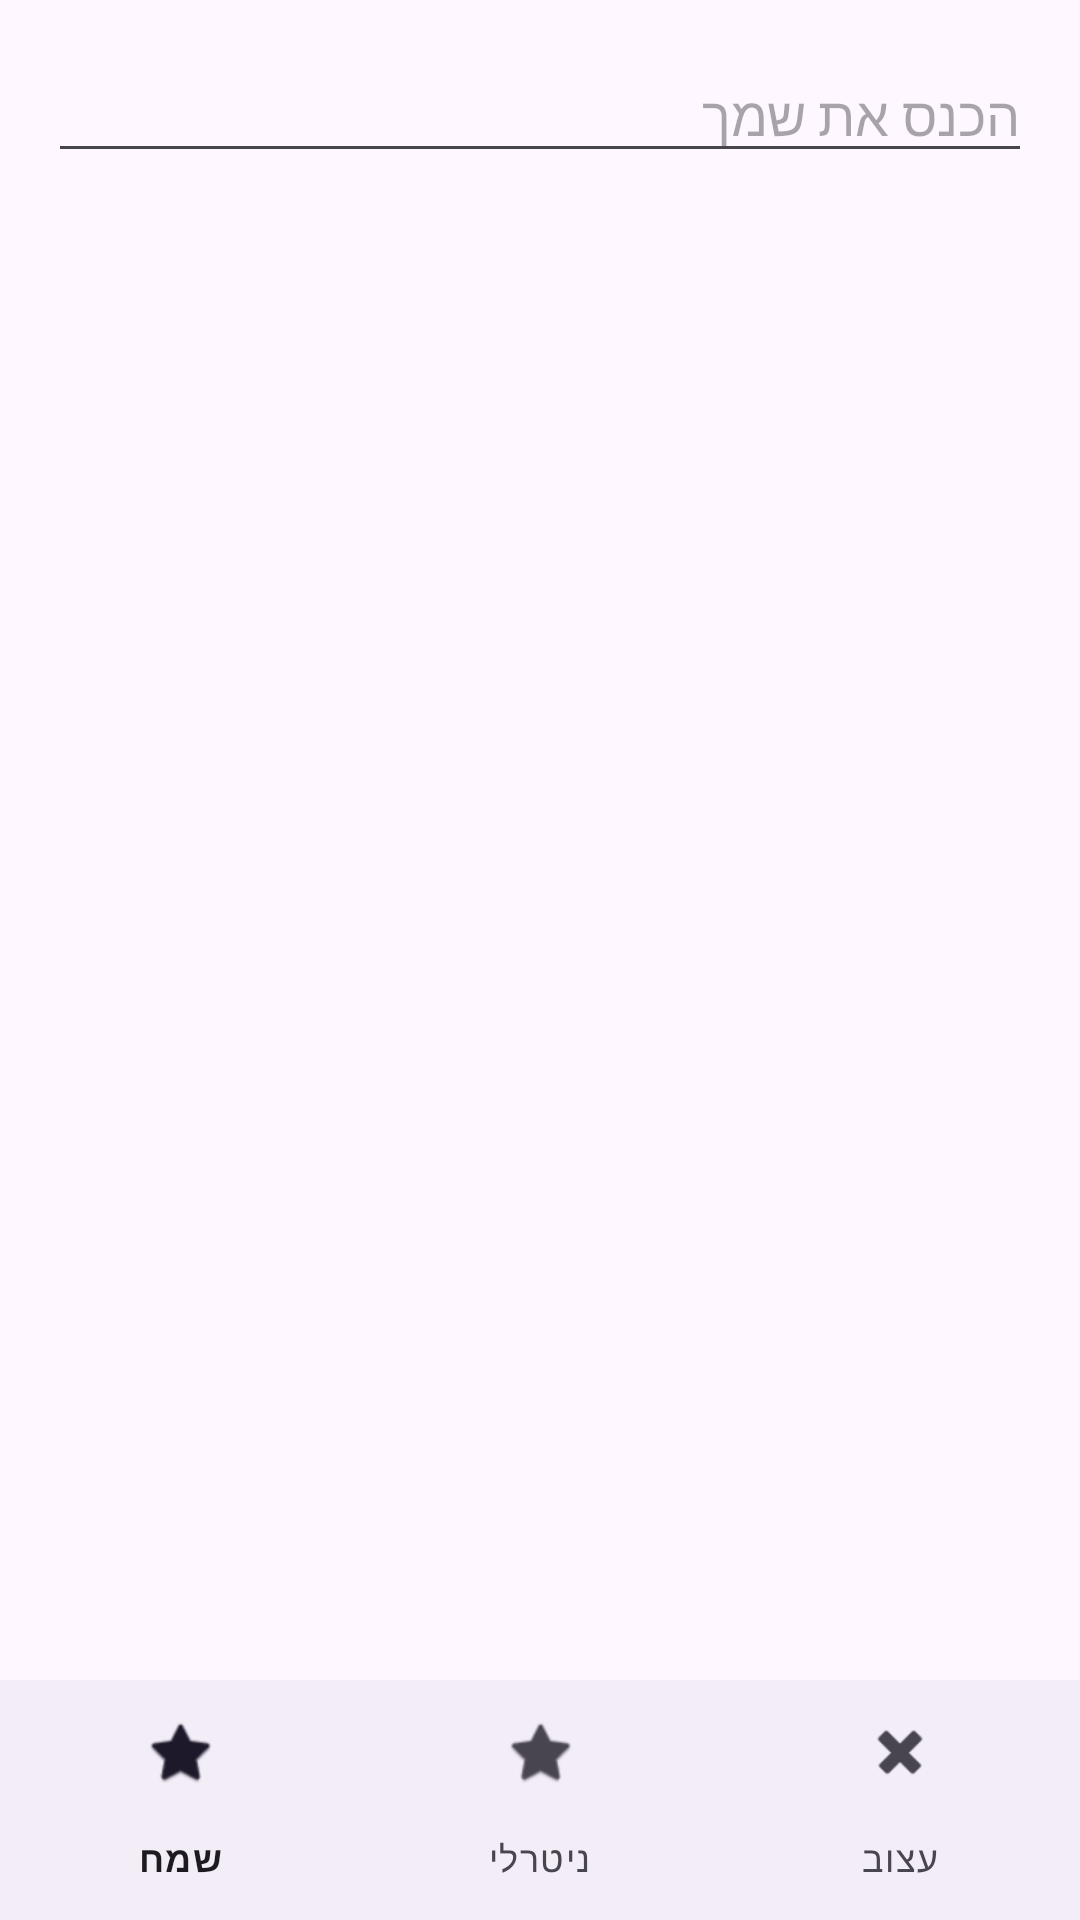

Reconstruct the res/layout file that produces this screen, plus the resources it refers to.
<!-- AndroidManifest.xml: application theme Theme.MoodTrackerFragments -->
<!-- res/layout/activity_main.xml -->
<?xml version="1.0" encoding="utf-8"?>
<RelativeLayout xmlns:android="http://schemas.android.com/apk/res/android"
    xmlns:app="http://schemas.android.com/apk/res-auto"
    android:layout_width="match_parent"
    android:layout_height="match_parent">

    <EditText
        android:id="@+id/etUserName"
        android:layout_width="match_parent"
        android:layout_height="wrap_content"
        android:layout_margin="16dp"
        android:hint="הכנס את שמך" />

    <FrameLayout
        android:id="@+id/fragment_container"
        android:layout_width="match_parent"
        android:layout_height="match_parent"
        android:layout_below="@id/etUserName"
        android:layout_above="@id/bottom_navigation" />

    <com.google.android.material.bottomnavigation.BottomNavigationView
        android:id="@+id/bottom_navigation"
        android:layout_width="match_parent"
        android:layout_height="wrap_content"
        android:layout_alignParentBottom="true"
        app:menu="@menu/bottom_nav_menu" />

</RelativeLayout>
<!-- resources referenced by this layout -->
<resources>
  <style name="Theme.MoodTrackerFragments" parent="Base.Theme.MoodTrackerFragments" />
  <style name="Base.Theme.MoodTrackerFragments" parent="Theme.Material3.DayNight.NoActionBar">
          
          
      </style>
</resources>
